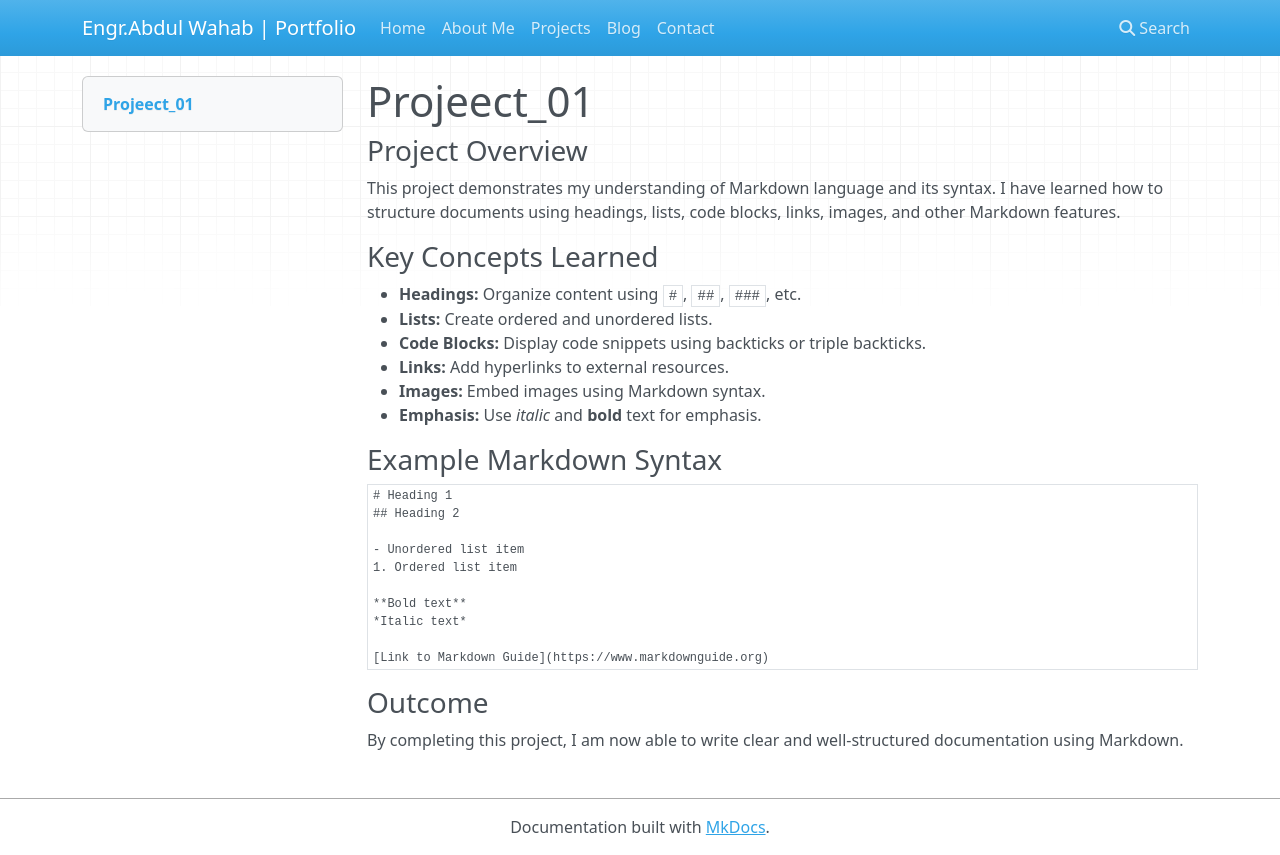

repository: WahabAbdull/best_portfolio · page: projects/project_01/index.html · generator: mkdocs

# Projeect_01

### Project Overview

This project demonstrates my understanding of Markdown language and its syntax. I have learned how to structure documents using headings, lists, code blocks, links, images, and other Markdown features.

### Key Concepts Learned

- **Headings:** Organize content using `#`, `##`, `###`, etc.
- **Lists:** Create ordered and unordered lists.
- **Code Blocks:** Display code snippets using backticks or triple backticks.
- **Links:** Add hyperlinks to external resources.
- **Images:** Embed images using Markdown syntax.
- **Emphasis:** Use *italic* and **bold** text for emphasis.

### Example Markdown Syntax

```markdown
# Heading 1
## Heading 2

- Unordered list item
1. Ordered list item

**Bold text**
*Italic text*

[Link to Markdown Guide](https://www.markdownguide.org)
```

### Outcome

By completing this project, I am now able to write clear and well-structured documentation using Markdown.
